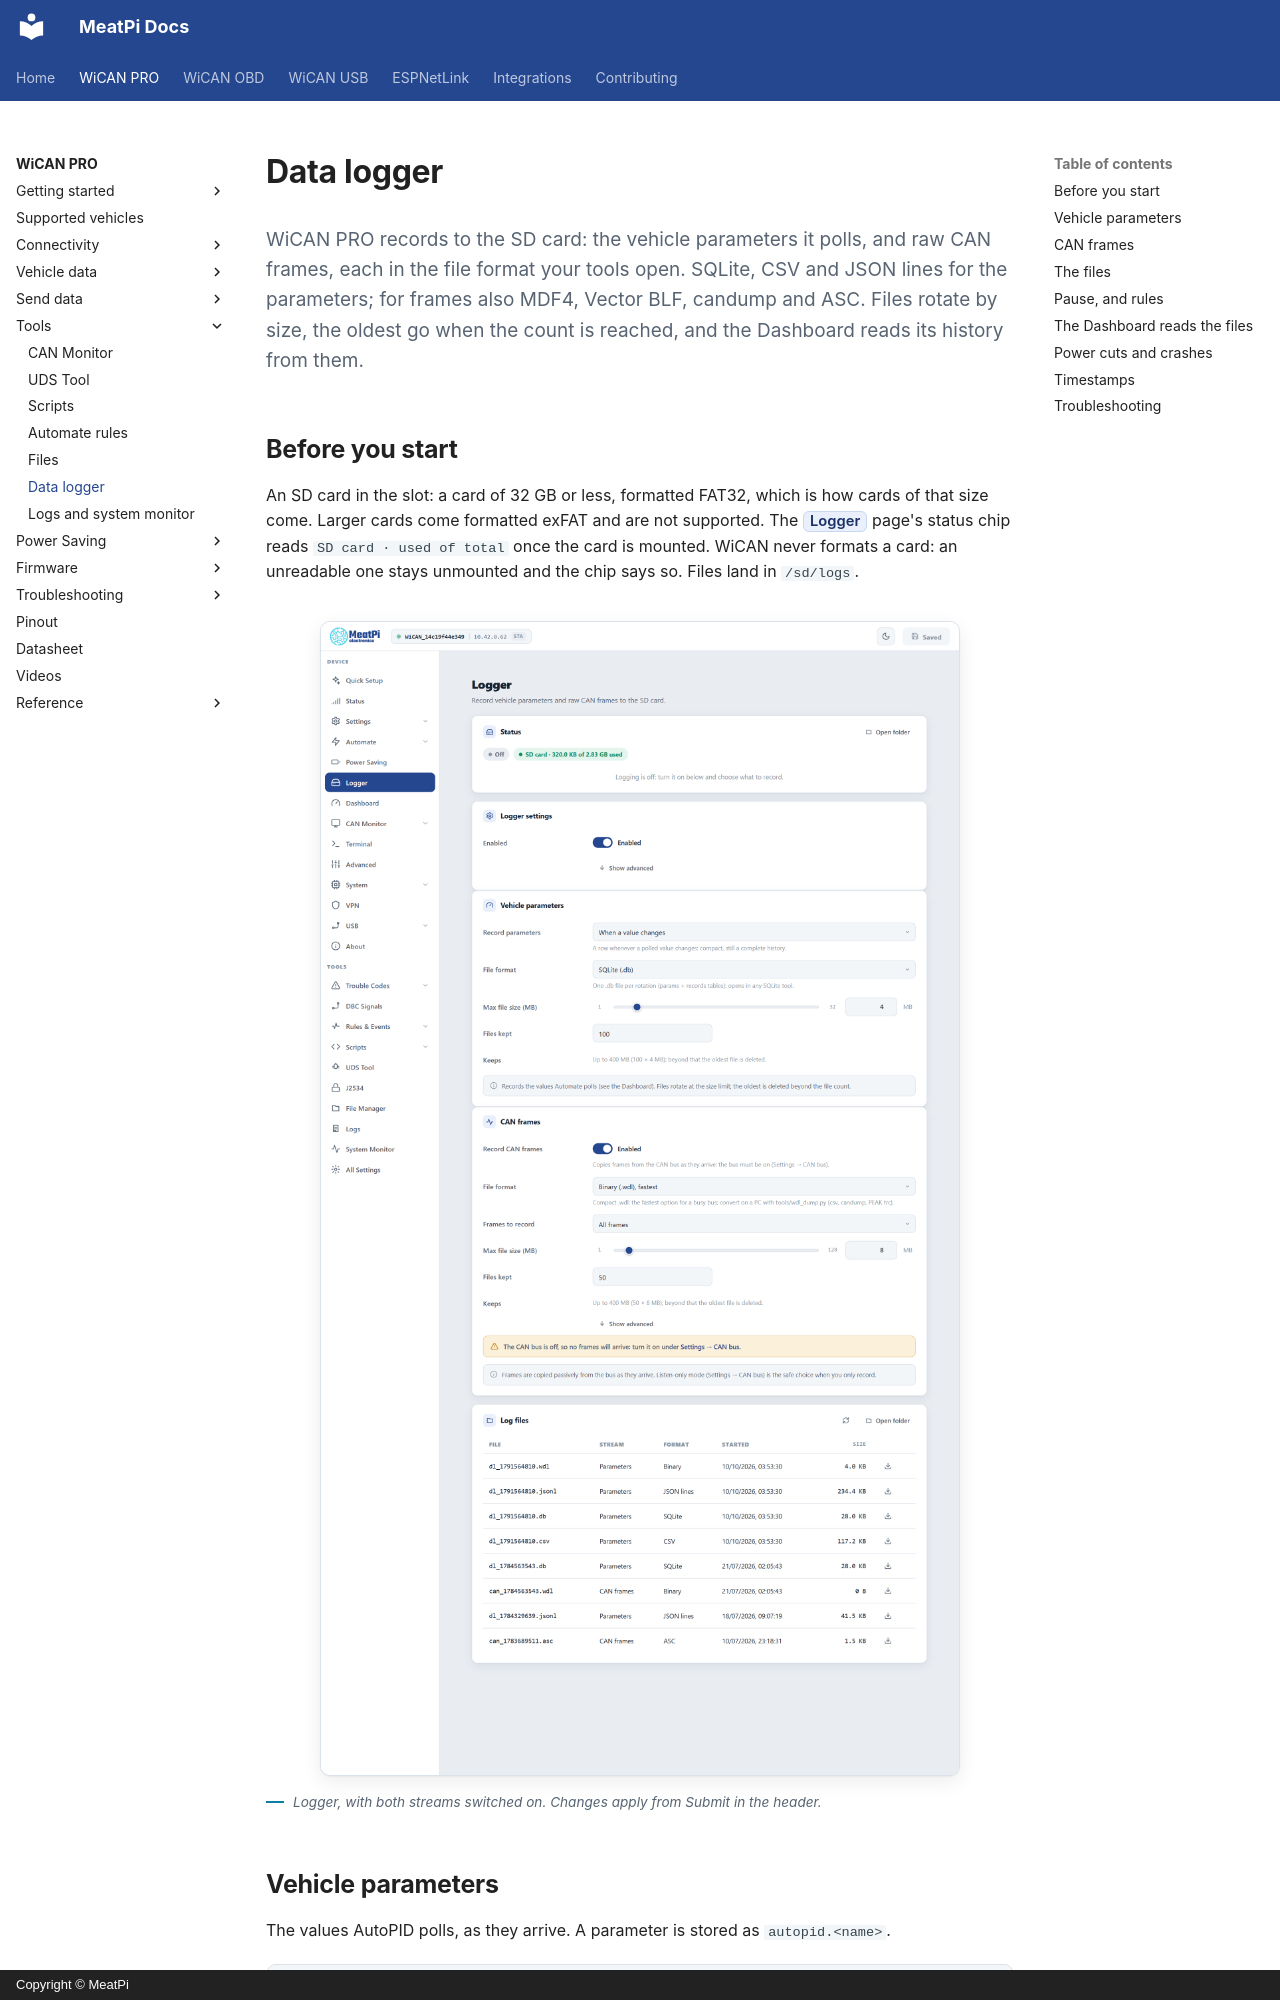

repository: meatpiHQ/meatpi-docs · page: wican-pro/tools/data-logger/index.html · generator: mkdocs · copyright: Copyright © MeatPi

---
title: Data logger
---

# Data logger

<p class="lead">WiCAN PRO records to the SD card: the vehicle parameters it polls, and raw CAN frames, each in the file format your tools open. SQLite, CSV and JSON lines for the parameters; for frames also MDF4, Vector BLF, candump and ASC. Files rotate by size, the oldest go when the count is reached, and the Dashboard reads its history from them.</p>

## Before you start

An SD card in the slot: a card of 32 GB or less, formatted FAT32, which is how cards of that size come. Larger cards come formatted exFAT and are not supported. The ==Logger== page's status chip reads `SD card · used of total` once the card is mounted. WiCAN never formats a card: an unreadable one stays unmounted and the chip says so. Files land in `/sd/logs`.

<figure class="shot" markdown>
![The Logger page with logging on: the status, the Logger settings card, the Vehicle parameters card, the CAN frames card with its bus-off warning, and the Log files list](../img/chapters/10-logger-on.png){ width="640" }
<figcaption>Logger, with both streams switched on. Changes apply from Submit in the header.</figcaption>
</figure>

## Vehicle parameters

The values AutoPID polls, as they arrive. A parameter is stored as `autopid.<name>`.

<dl class="facts" markdown>
<dt>Record parameters</dt><dd>==Off==, ==When a value changes== (a row whenever a polled value differs from the last one: compact, still a complete history) or ==Every poll==.</dd>
<dt>File format</dt><dd>==SQLite (.db)==, the default: one file per rotation with `params` and `records` tables, opens in any SQLite tool. ==CSV (.csv)==: `ts_ms,source.name,value`. ==JSON lines (.jsonl)==: one object per line. ==Binary (.wdl)==: the compact format, converted on a PC.</dd>
<dt>Max file size, Files kept</dt><dd>1 to 32 MB (4) and 1 to 500 files (100): the page works out what the card keeps at most.</dd>
</dl>

To record only some parameters, or any value an event carries, leave ==Record parameters== off and use a rule: `autopid.param` matching the parameter, action ==Logger write== ([Automate rules](automate-rules.md)).
